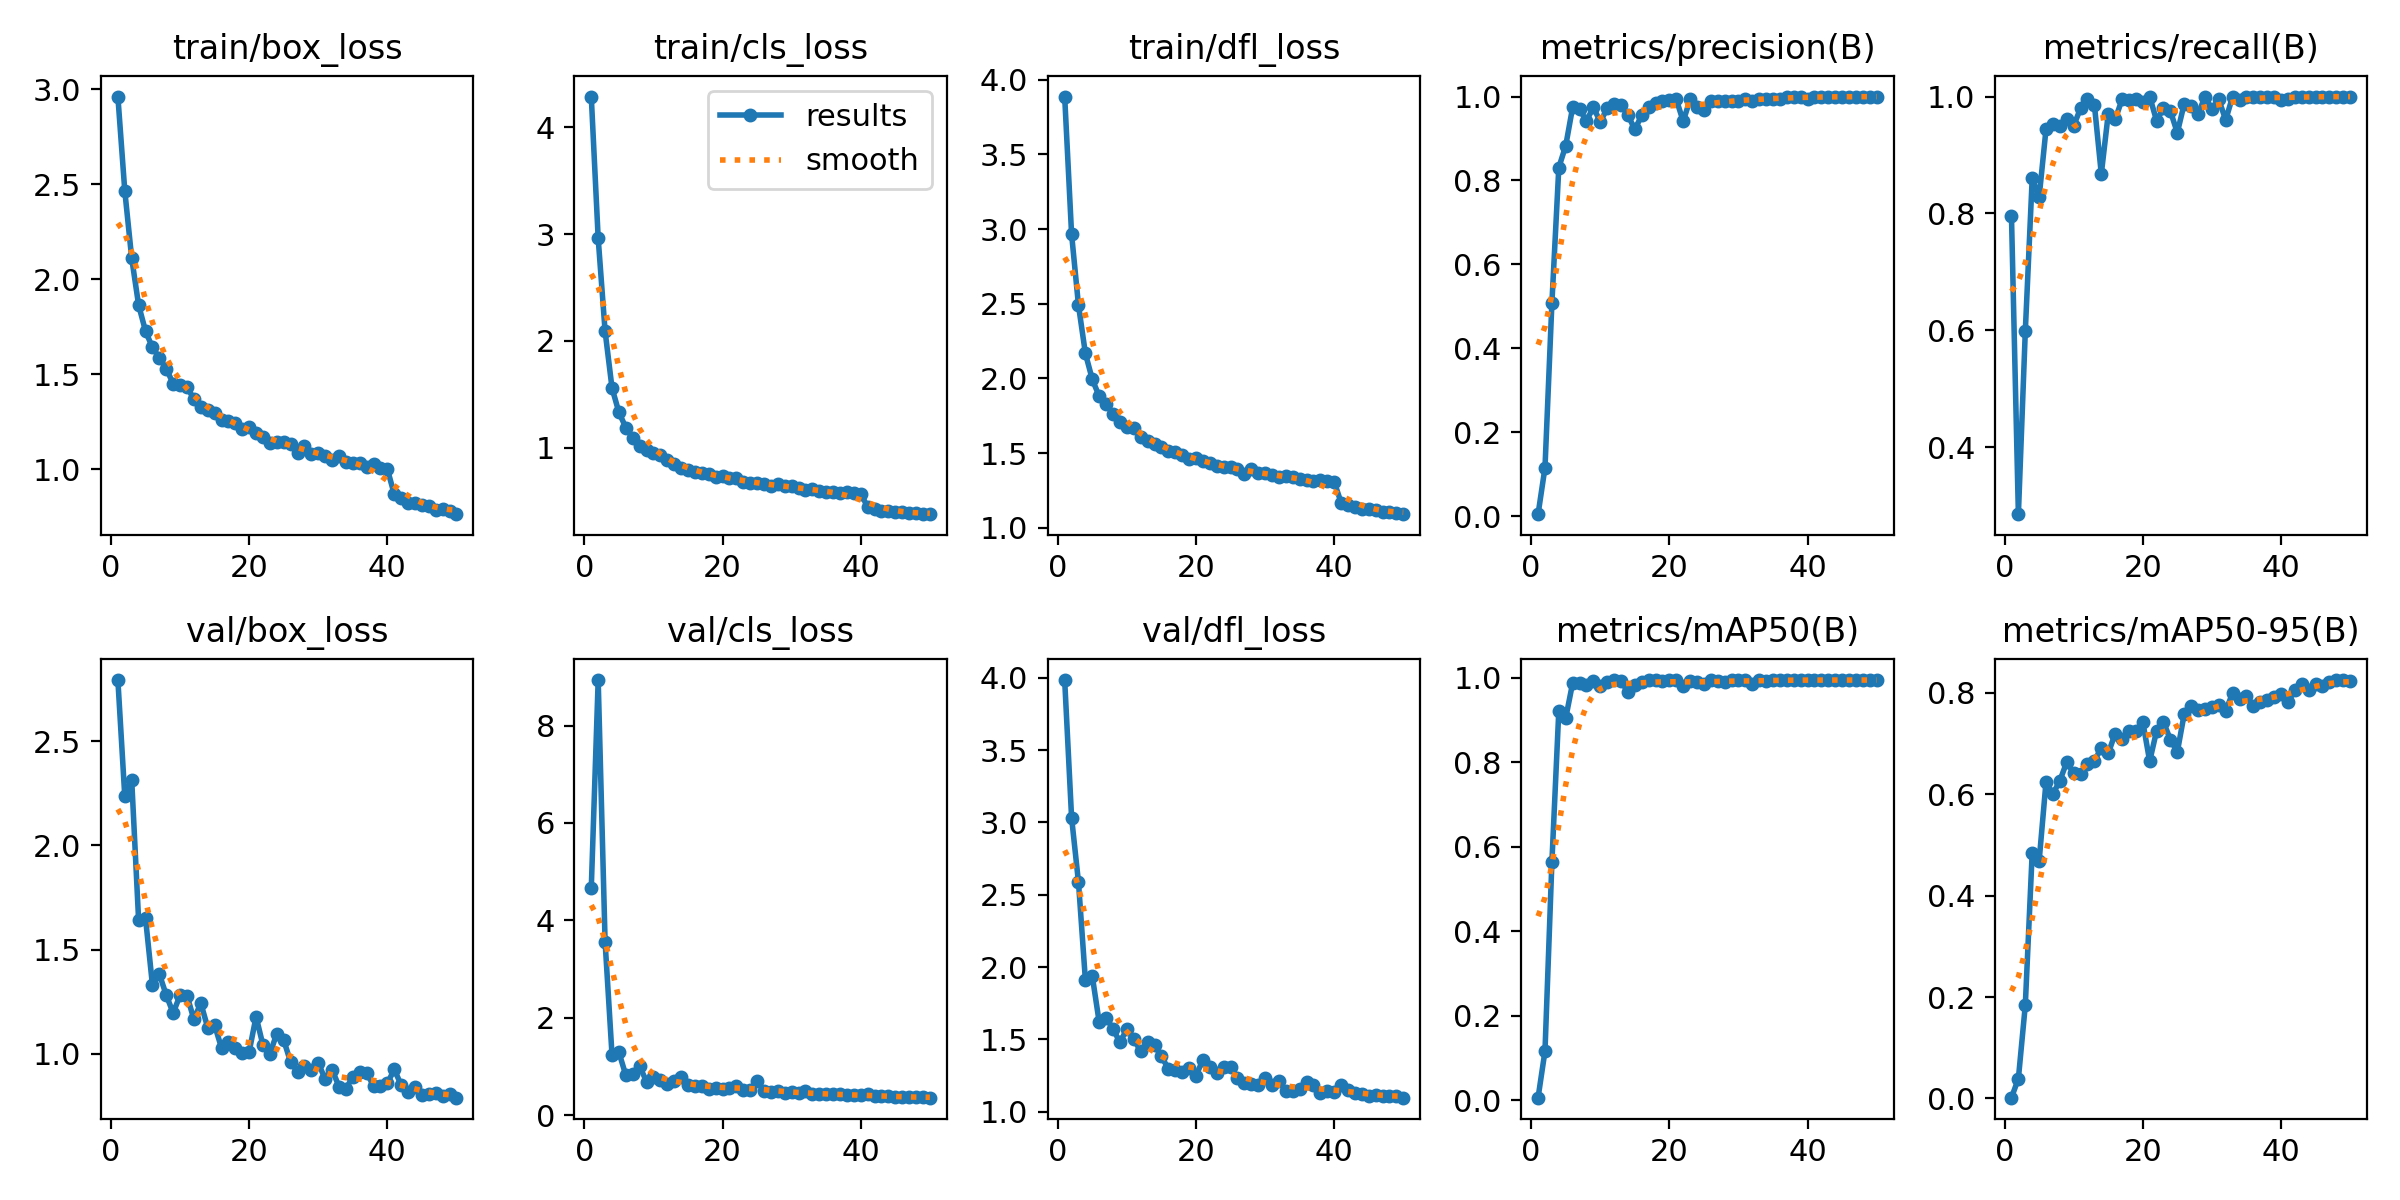

Data behind this chart, as committed beside it:
epoch, time, train/box_loss, train/cls_loss, train/dfl_loss, metrics/precision(B), metrics/recall(B), metrics/mAP50(B), metrics/mAP50-95(B), val/box_loss, val/cls_loss, val/dfl_loss, lr/pg0, lr/pg1, lr/pg2
1, 434.6, 2.961, 4.287, 3.887, 0.00456, 0.795, 0.00586, 0.00158, 2.794, 4.662, 3.984, 0.0004716, 0.0004716, 0.0004716
2, 897, 2.465, 2.959, 2.966, 0.1153, 0.285, 0.1162, 0.03914, 2.235, 8.935, 3.034, 0.0009291, 0.0009291, 0.0009291
3, 1386, 2.111, 2.09, 2.489, 0.5076, 0.5979, 0.5639, 0.1838, 2.316, 3.559, 2.586, 0.001368, 0.001368, 0.001368
4, 1845, 1.865, 1.559, 2.167, 0.8307, 0.86, 0.9223, 0.485, 1.642, 1.243, 1.909, 0.001344, 0.001344, 0.001344
5, 2772, 1.728, 1.329, 1.993, 0.8826, 0.8273, 0.9048, 0.468, 1.651, 1.291, 1.936, 0.001316, 0.001316, 0.001316
6, 3752, 1.642, 1.188, 1.88, 0.9742, 0.9444, 0.9879, 0.6247, 1.331, 0.8192, 1.618, 0.001288, 0.001288, 0.001288
7, 4157, 1.588, 1.094, 1.826, 0.9695, 0.9529, 0.9871, 0.6008, 1.383, 0.839, 1.65, 0.001259, 0.001259, 0.001259
8, 4550, 1.529, 1.016, 1.764, 0.9418, 0.95, 0.984, 0.6265, 1.282, 1.002, 1.573, 0.001231, 0.001231, 0.001231
9, 4943, 1.452, 0.975, 1.705, 0.9747, 0.9613, 0.9918, 0.6637, 1.196, 0.6911, 1.479, 0.001203, 0.001203, 0.001203
10, 5330, 1.442, 0.9449, 1.677, 0.9395, 0.95, 0.9807, 0.641, 1.281, 0.7777, 1.573, 0.001174, 0.001174, 0.001174
11, 5717, 1.431, 0.9351, 1.667, 0.9718, 0.98, 0.99, 0.639, 1.28, 0.7258, 1.501, 0.001146, 0.001146, 0.001146
12, 6103, 1.372, 0.8823, 1.605, 0.9821, 0.995, 0.9943, 0.6596, 1.166, 0.6469, 1.419, 0.001118, 0.001118, 0.001118
13, 6484, 1.327, 0.8481, 1.58, 0.9801, 0.9857, 0.9934, 0.6653, 1.243, 0.6959, 1.485, 0.001089, 0.001089, 0.001089
14, 6844, 1.311, 0.8079, 1.561, 0.9559, 0.8675, 0.9663, 0.6921, 1.126, 0.7776, 1.459, 0.001061, 0.001061, 0.001061
15, 7205, 1.295, 0.7914, 1.538, 0.9215, 0.97, 0.9842, 0.6805, 1.137, 0.6172, 1.383, 0.001033, 0.001033, 0.001033
16, 7565, 1.261, 0.7709, 1.514, 0.9553, 0.9607, 0.9905, 0.7196, 1.028, 0.6026, 1.298, 0.001005, 0.001005, 0.001005
17, 7925, 1.255, 0.7635, 1.506, 0.9762, 0.995, 0.9939, 0.7097, 1.058, 0.5947, 1.292, 0.0009763, 0.0009763, 0.0009763
18, 8287, 1.242, 0.7501, 1.487, 0.9851, 0.9937, 0.9941, 0.7254, 1.028, 0.5474, 1.273, 0.000948, 0.000948, 0.000948
19, 8648, 1.214, 0.7251, 1.46, 0.9897, 0.995, 0.9919, 0.7239, 1.002, 0.5609, 1.302, 0.0009197, 0.0009197, 0.0009197
20, 9344, 1.223, 0.7333, 1.465, 0.9928, 0.99, 0.9946, 0.7429, 1.01, 0.5313, 1.249, 0.0008914, 0.0008914, 0.0008914
21, 10216, 1.192, 0.7111, 1.445, 0.9935, 1, 0.995, 0.6652, 1.179, 0.5664, 1.359, 0.0008631, 0.0008631, 0.0008631
22, 11152, 1.169, 0.7121, 1.432, 0.9411, 0.9586, 0.9798, 0.725, 1.041, 0.602, 1.312, 0.0008348, 0.0008348, 0.0008348
23, 12124, 1.142, 0.6813, 1.414, 0.993, 0.98, 0.9939, 0.7424, 0.9999, 0.521, 1.267, 0.0008065, 0.0008065, 0.0008065
24, 12973, 1.147, 0.6715, 1.408, 0.975, 0.975, 0.9908, 0.7076, 1.097, 0.5171, 1.311, 0.0007782, 0.0007782, 0.0007782
25, 13414, 1.144, 0.6722, 1.409, 0.969, 0.938, 0.9851, 0.6833, 1.066, 0.6985, 1.311, 0.0007499, 0.0007499, 0.0007499
26, 14298, 1.135, 0.657, 1.39, 0.99, 0.9877, 0.9942, 0.7584, 0.9596, 0.4925, 1.236, 0.0007216, 0.0007216, 0.0007216
27, 15175, 1.089, 0.6368, 1.361, 0.9899, 0.9845, 0.9934, 0.7736, 0.915, 0.4714, 1.201, 0.0006934, 0.0006934, 0.0006934
28, 16090, 1.124, 0.6553, 1.393, 0.9887, 0.97, 0.9908, 0.7658, 0.9413, 0.4902, 1.195, 0.0006651, 0.0006651, 0.0006651
29, 17001, 1.08, 0.6383, 1.367, 0.9901, 0.9996, 0.9941, 0.7676, 0.9236, 0.453, 1.184, 0.0006368, 0.0006368, 0.0006368
30, 17921, 1.089, 0.6403, 1.367, 0.9899, 0.9786, 0.994, 0.7727, 0.9567, 0.4849, 1.232, 0.0006085, 0.0006085, 0.0006085
31, 18869, 1.073, 0.6179, 1.351, 0.9952, 0.995, 0.995, 0.7762, 0.8778, 0.4539, 1.186, 0.0005802, 0.0005802, 0.0005802
32, 19828, 1.052, 0.6035, 1.338, 0.9897, 0.9598, 0.9867, 0.7648, 0.9239, 0.4919, 1.213, 0.0005519, 0.0005519, 0.0005519
33, 20762, 1.072, 0.6132, 1.345, 0.9944, 1, 0.9944, 0.7993, 0.843, 0.4363, 1.145, 0.0005236, 0.0005236, 0.0005236
34, 21684, 1.042, 0.5978, 1.336, 0.995, 0.9946, 0.9938, 0.7873, 0.8317, 0.431, 1.142, 0.0004953, 0.0004953, 0.0004953
35, 22631, 1.036, 0.5884, 1.329, 0.9936, 1, 0.995, 0.7941, 0.8908, 0.4284, 1.155, 0.000467, 0.000467, 0.000467
36, 23537, 1.036, 0.5845, 1.322, 0.9941, 1, 0.995, 0.7739, 0.9138, 0.4361, 1.205, 0.0004387, 0.0004387, 0.0004387
37, 24252, 1.015, 0.5736, 1.315, 0.9991, 1, 0.995, 0.7817, 0.9103, 0.4302, 1.183, 0.0004104, 0.0004104, 0.0004104
38, 25145, 1.031, 0.5837, 1.316, 1, 0.9999, 0.995, 0.7863, 0.8448, 0.4101, 1.133, 0.0003821, 0.0003821, 0.0003821
39, 26082, 1.009, 0.5729, 1.311, 0.9988, 1, 0.995, 0.792, 0.8456, 0.4094, 1.141, 0.0003538, 0.0003538, 0.0003538
40, 26977, 1.002, 0.5672, 1.308, 0.995, 0.9949, 0.9943, 0.7973, 0.858, 0.4126, 1.137, 0.0003255, 0.0003255, 0.0003255
41, 27979, 0.8692, 0.4443, 1.168, 0.9996, 0.995, 0.995, 0.781, 0.9255, 0.4277, 1.187, 0.0002972, 0.0002972, 0.0002972
42, 29042, 0.8488, 0.4208, 1.149, 0.9994, 1, 0.995, 0.8049, 0.8496, 0.3941, 1.147, 0.0002689, 0.0002689, 0.0002689
43, 29971, 0.824, 0.4086, 1.138, 0.9997, 1, 0.995, 0.8172, 0.8144, 0.3881, 1.129, 0.0002406, 0.0002406, 0.0002406
44, 30722, 0.8241, 0.4034, 1.126, 0.9996, 1, 0.995, 0.8065, 0.8428, 0.392, 1.124, 0.0002123, 0.0002123, 0.0002123
45, 31089, 0.8144, 0.398, 1.122, 0.9997, 1, 0.995, 0.8175, 0.803, 0.3812, 1.11, 0.0001841, 0.0001841, 0.0001841
46, 31662, 0.8072, 0.3941, 1.12, 0.9996, 1, 0.995, 0.8139, 0.8058, 0.3779, 1.115, 0.0001558, 0.0001558, 0.0001558
47, 32503, 0.7895, 0.3901, 1.107, 0.9998, 1, 0.995, 0.8218, 0.8117, 0.365, 1.111, 0.0001275, 0.0001275, 0.0001275
48, 33430, 0.7905, 0.3837, 1.104, 0.9996, 1, 0.995, 0.8253, 0.7956, 0.3728, 1.109, 9.91726e-05, 9.91726e-05, 9.91726e-05
49, 34295, 0.7818, 0.3799, 1.099, 1, 0.9994, 0.995, 0.8245, 0.8071, 0.3636, 1.107, 7.08784e-05, 7.08784e-05, 7.08784e-05
50, 35185, 0.7651, 0.3765, 1.09, 0.9996, 1, 0.995, 0.8241, 0.7895, 0.3597, 1.098, 4.25842e-05, 4.25842e-05, 4.25842e-05
